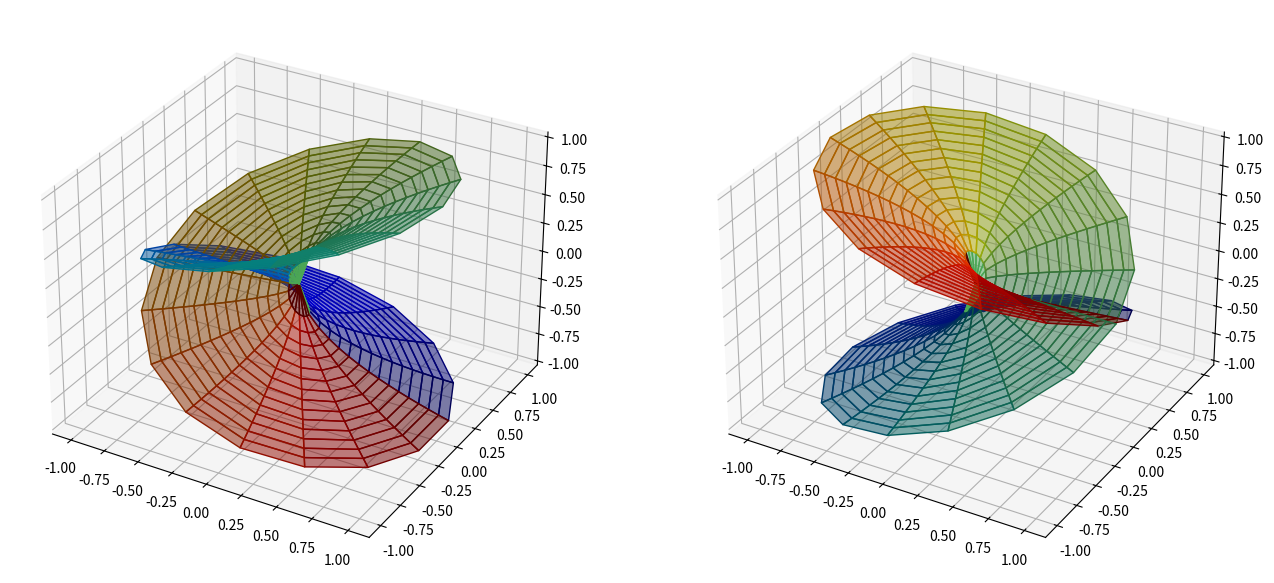

Write Python code to recreate this figure.
#!/usr/bin/env python

# [redacted]
import numpy as np
from matplotlib import cm, colors
from matplotlib import pyplot as plt

branching_number = 2

Nr = 16
Ntheta = 32

# compute the theta,R domain
theta = np.linspace(0,2*np.pi*branching_number, Ntheta)
r = np.linspace(0,1,Nr)
Theta, R = np.meshgrid(theta,r)

z = R*np.exp(1j*Theta)

# compute w^2 = z. THE KEY IDEA is to pass the exponentiation by 1/2 into exp().
w = np.sqrt(R)*np.exp(1j*Theta/2)

# color by argument
arguments = np.angle(w)
norm = colors.Normalize(arguments.min(), arguments.max())
color = cm.jet(norm(arguments))

fig = plt.figure(figsize=(16,8))

# plot the real part
ax_real = fig.add_subplot(1,2,1,projection='3d')
ax_real.plot_surface(z.real, z.imag, w.real,
                    rstride=1, cstride=1, alpha=0.5, facecolors=color)

# plot the imaginary part
ax_imag = fig.add_subplot(1,2,2,projection='3d')
ax_imag.plot_surface(z.real, z.imag, w.imag,
                    rstride=1, cstride=1, alpha=0.5, facecolors=color)
plt.show()
